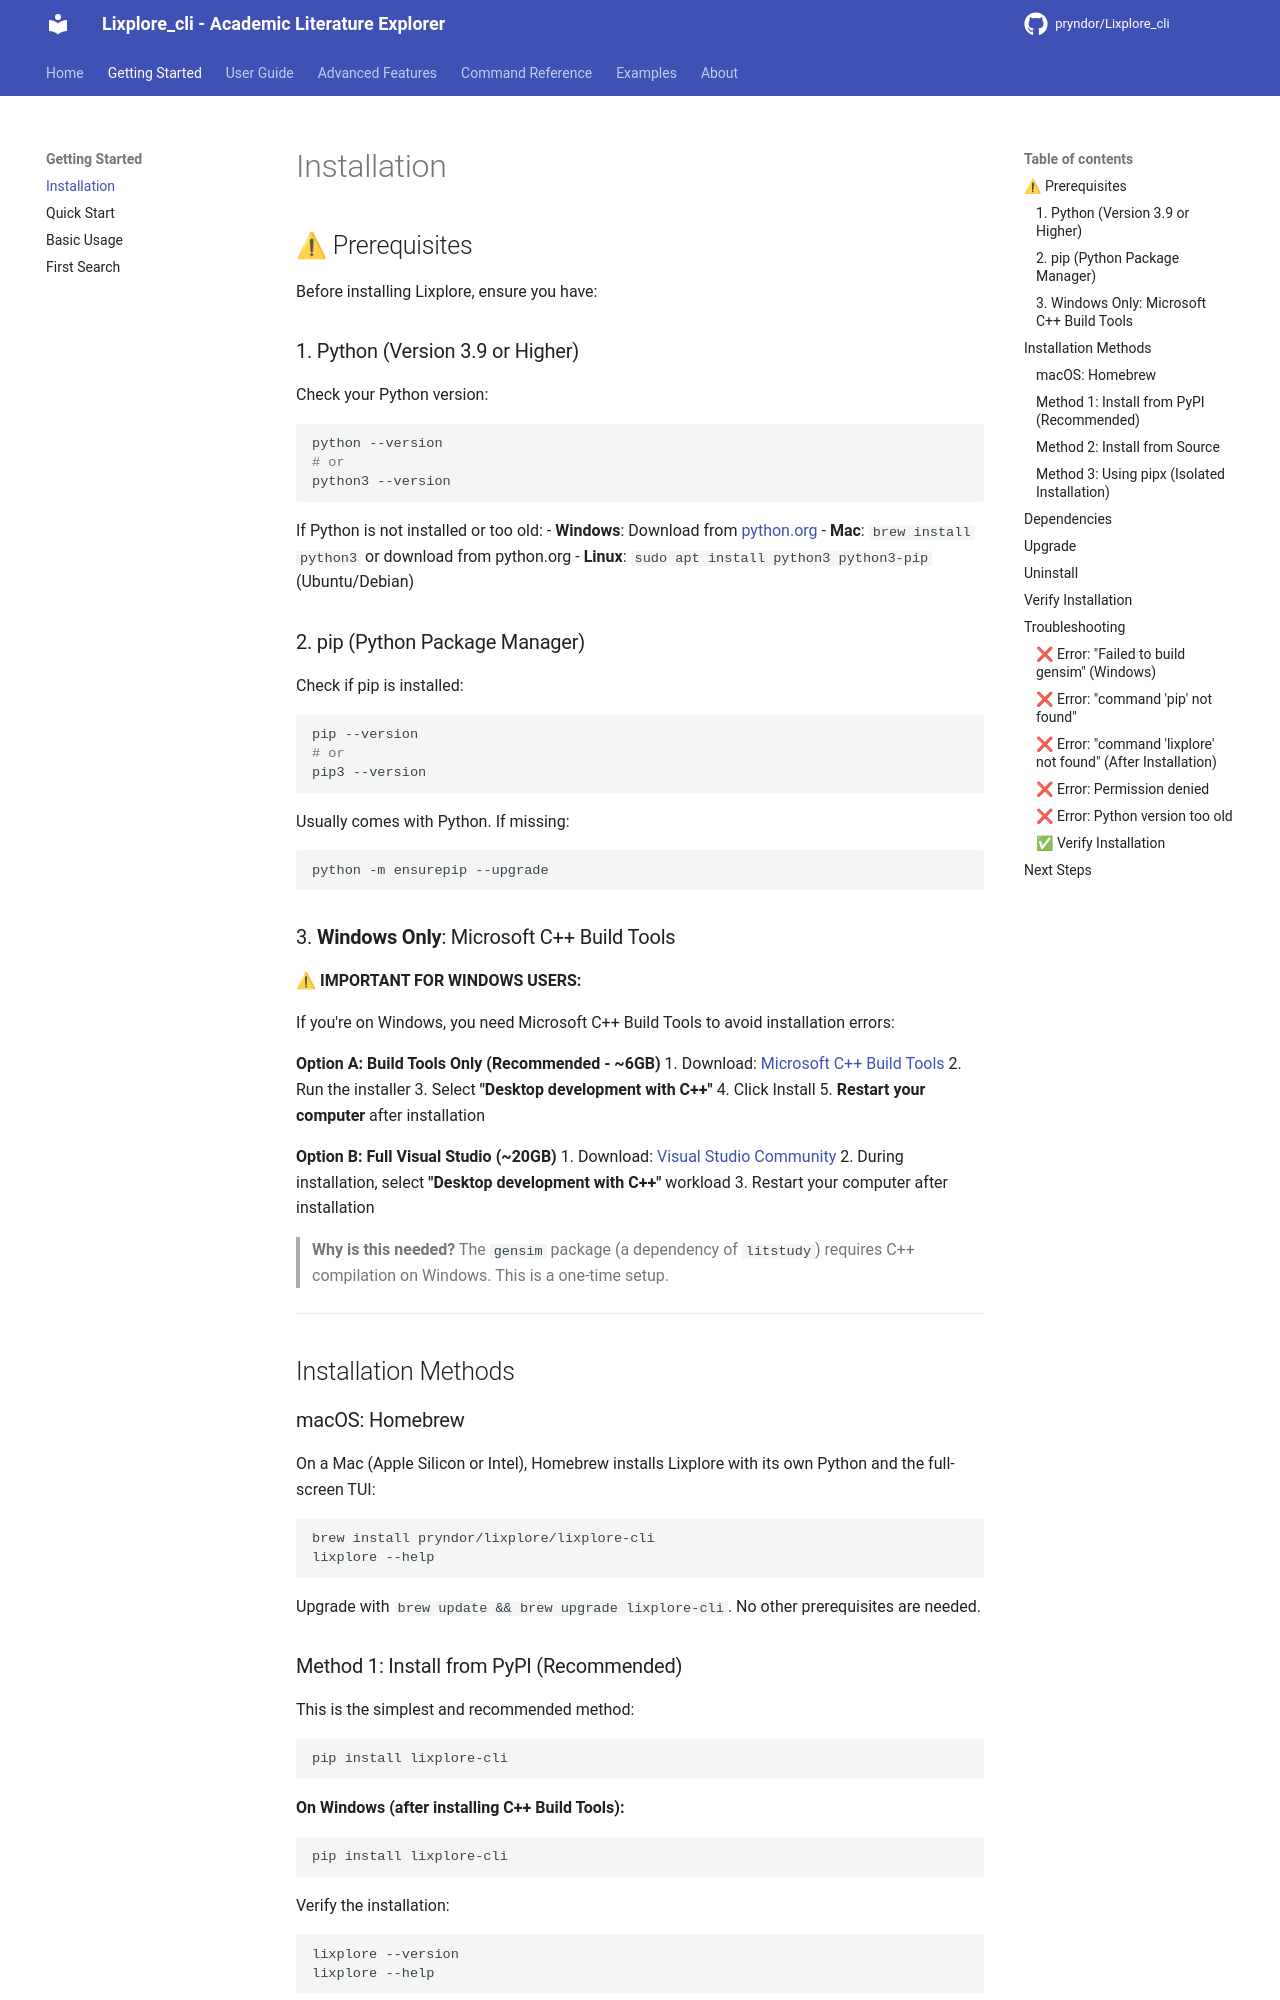

repository: pryndor/Lixplore_cli · page: getting-started/installation/index.html · generator: mkdocs

# Installation

## ⚠ Prerequisites

Before installing Lixplore, ensure you have:

### 1. Python (Version 3.9 or Higher)

Check your Python version:

```bash
python --version
# or
python3 --version
```

If Python is not installed or too old:
- **Windows**: Download from [python.org](https://www.python.org/downloads/)
- **Mac**: `brew install python3` or download from python.org
- **Linux**: `sudo apt install python3 python3-pip` (Ubuntu/Debian)

### 2. pip (Python Package Manager)

Check if pip is installed:

```bash
pip --version
# or
pip3 --version
```

Usually comes with Python. If missing:
```bash
python -m ensurepip --upgrade
```

### 3. **Windows Only**: Microsoft C++ Build Tools

**⚠ IMPORTANT FOR WINDOWS USERS:**

If you're on Windows, you need Microsoft C++ Build Tools to avoid installation errors:

**Option A: Build Tools Only (Recommended - ~6GB)**
1. Download: [Microsoft C++ Build Tools](https://visualstudio.microsoft.com/visual-cpp-build-tools/)
2. Run the installer
3. Select **"Desktop development with C++"**
4. Click Install
5. **Restart your computer** after installation

**Option B: Full Visual Studio (~20GB)**
1. Download: [Visual Studio Community](https://visualstudio.microsoft.com/downloads/)
2. During installation, select **"Desktop development with C++"** workload
3. Restart your computer after installation

> **Why is this needed?** The `gensim` package (a dependency of `litstudy`) requires C++ compilation on Windows. This is a one-time setup.

---

## Installation Methods

### macOS: Homebrew

On a Mac (Apple Silicon or Intel), Homebrew installs Lixplore with its own Python and the full-screen TUI:

```bash
brew install pryndor/lixplore/lixplore-cli
lixplore --help
```

Upgrade with `brew update && brew upgrade lixplore-cli`. No other prerequisites are needed.
